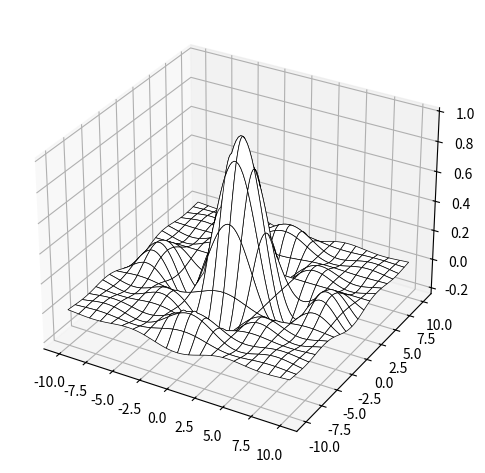

Write Python code to recreate this figure.
import numpy as np
import matplotlib.pyplot as plt

x = np.linspace(-10, 10, 100)
y = np.linspace(-10, 10, 100)
xgrid, ygrid = np.meshgrid(x, y)
z = np.sinc(xgrid / np.pi) * np.sinc(ygrid / np.pi)

fig = plt.figure()
ax = fig.add_subplot(projection="3d")
print(f"{type(ax)=}")

ax.plot_surface(xgrid, ygrid, z,
                color="white", edgecolor="black", linewidth=0.5,
                rstride=5, cstride=5,
                shade=False)

fig.tight_layout()
plt.show()
